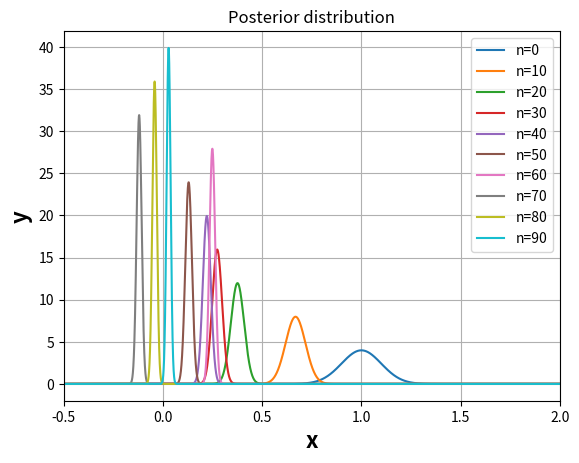

Write the Python code that produced this figure.
import numpy as np
import matplotlib.pyplot as plt
import scipy

def generate_data(loc, pre, N):
    scale = 1 / np.sqrt(pre)
    return scipy.stats.norm.rvs(loc, scale, N)

def calculate_posterior_parameters(lam, m, lam_mu, X, N):
    sum1 = 0
    for i in range(N):
        sum1 = sum1 + X[i]
    lam_mu_hat = N*lam + lam_mu
    m_hat = (lam*sum1 + lam_mu*m) / lam_mu_hat
    return m_hat, lam_mu_hat

def plot_a_posterior_distribution(m_hat, lam_mu_hat, xmin, xmax, N):
    scale = 1 / lam_mu_hat
    x = np.linspace(xmin, xmax, 100000)
    y = scipy.stats.norm.pdf(x, m_hat, scale)
    plt.plot(x, y, label=f"n={N}")

def show(xmin, xmax):
    plt.legend()
    plt.title("Posterior distribution")
    plt.xlabel("x",fontsize=16,fontweight='bold')
    plt.ylabel("y",fontsize=16,fontweight='bold')
    plt.xlim([xmin, xmax])
    plt.grid(True)
    plt.show()

if __name__  == "__main__":
    # parameters for generating data
    loc = 0
    lam = 1
    # hyper parameters
    m = 1
    lam_mu = 10
    # settings for plotting distributions
    xmin = -0.5
    xmax = 2
    for N in [i for i in range(0,100,10)]:
        X = generate_data(loc, lam, N)
        m_hat, lam_mu_hat = calculate_posterior_parameters(lam, m, lam_mu, X, N)
        print(f"n:{N}, average:{m_hat:.3f}, precision:{lam_mu_hat}")
        plot_a_posterior_distribution(m_hat, lam_mu_hat, xmin, xmax, N)
    show(xmin, xmax)
